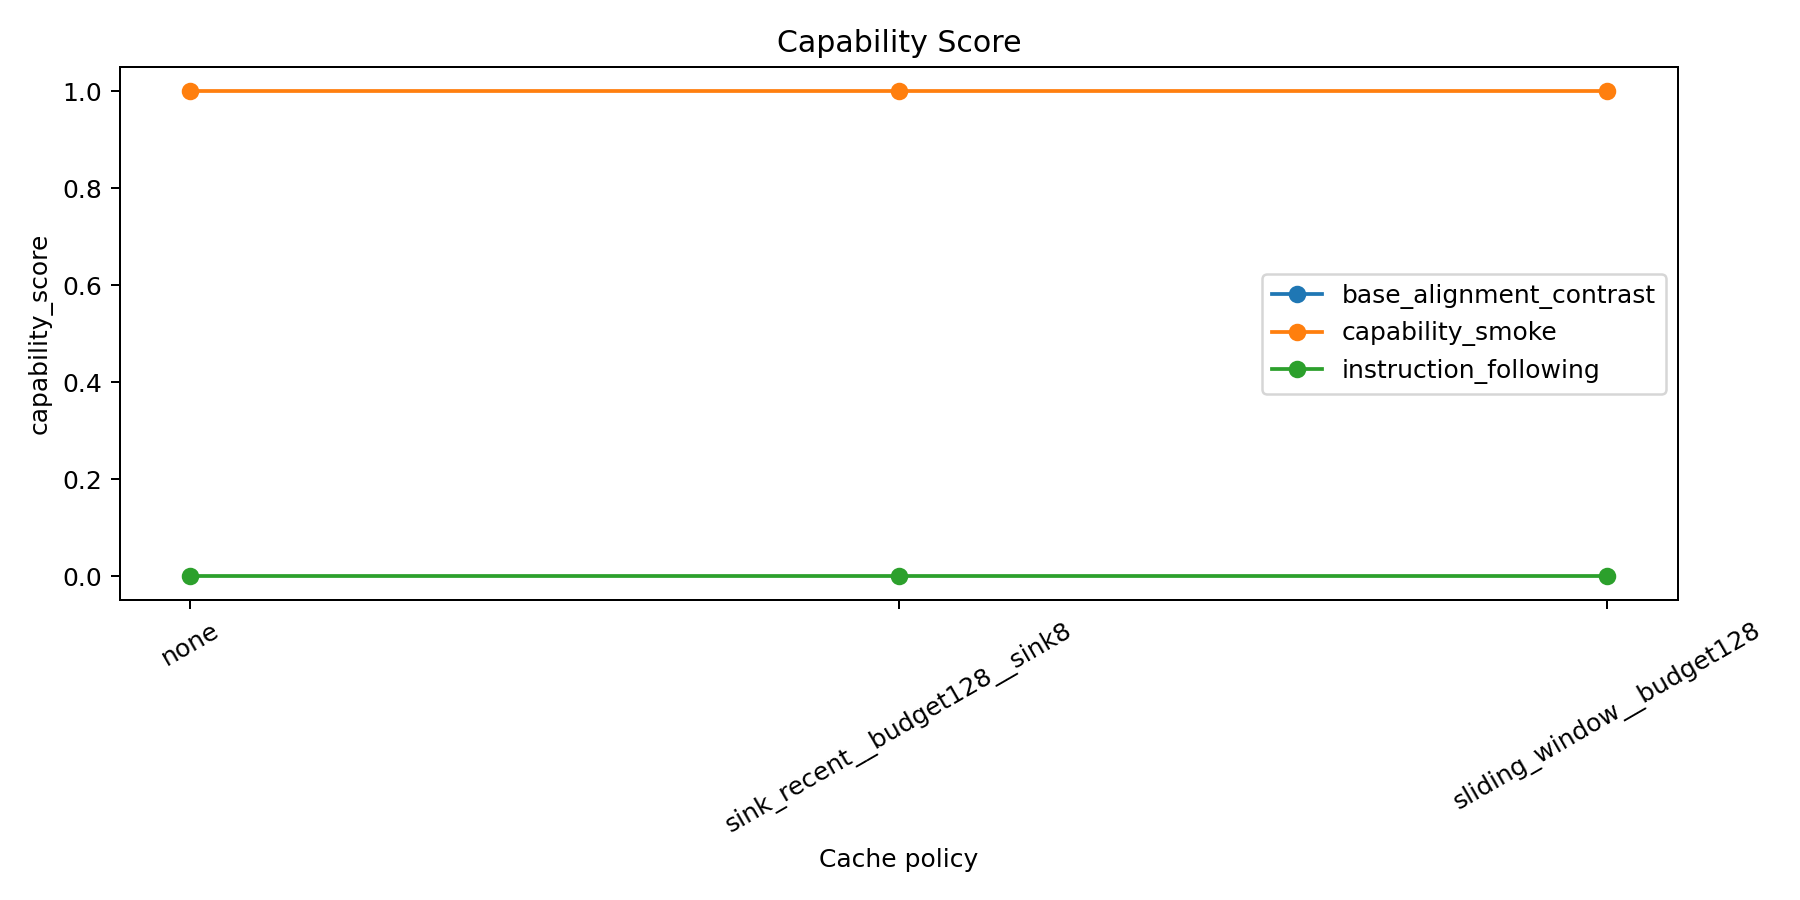

Data behind this chart, as committed beside it:
capability_score, policy, suite
nan, none, base_alignment_contrast
nan, sink_recent__budget128__sink8, base_alignment_contrast
nan, sliding_window__budget128, base_alignment_contrast
1.0, none, capability_smoke
1.0, sink_recent__budget128__sink8, capability_smoke
1.0, sliding_window__budget128, capability_smoke
0.0, none, instruction_following
0.0, sink_recent__budget128__sink8, instruction_following
0.0, sliding_window__budget128, instruction_following
